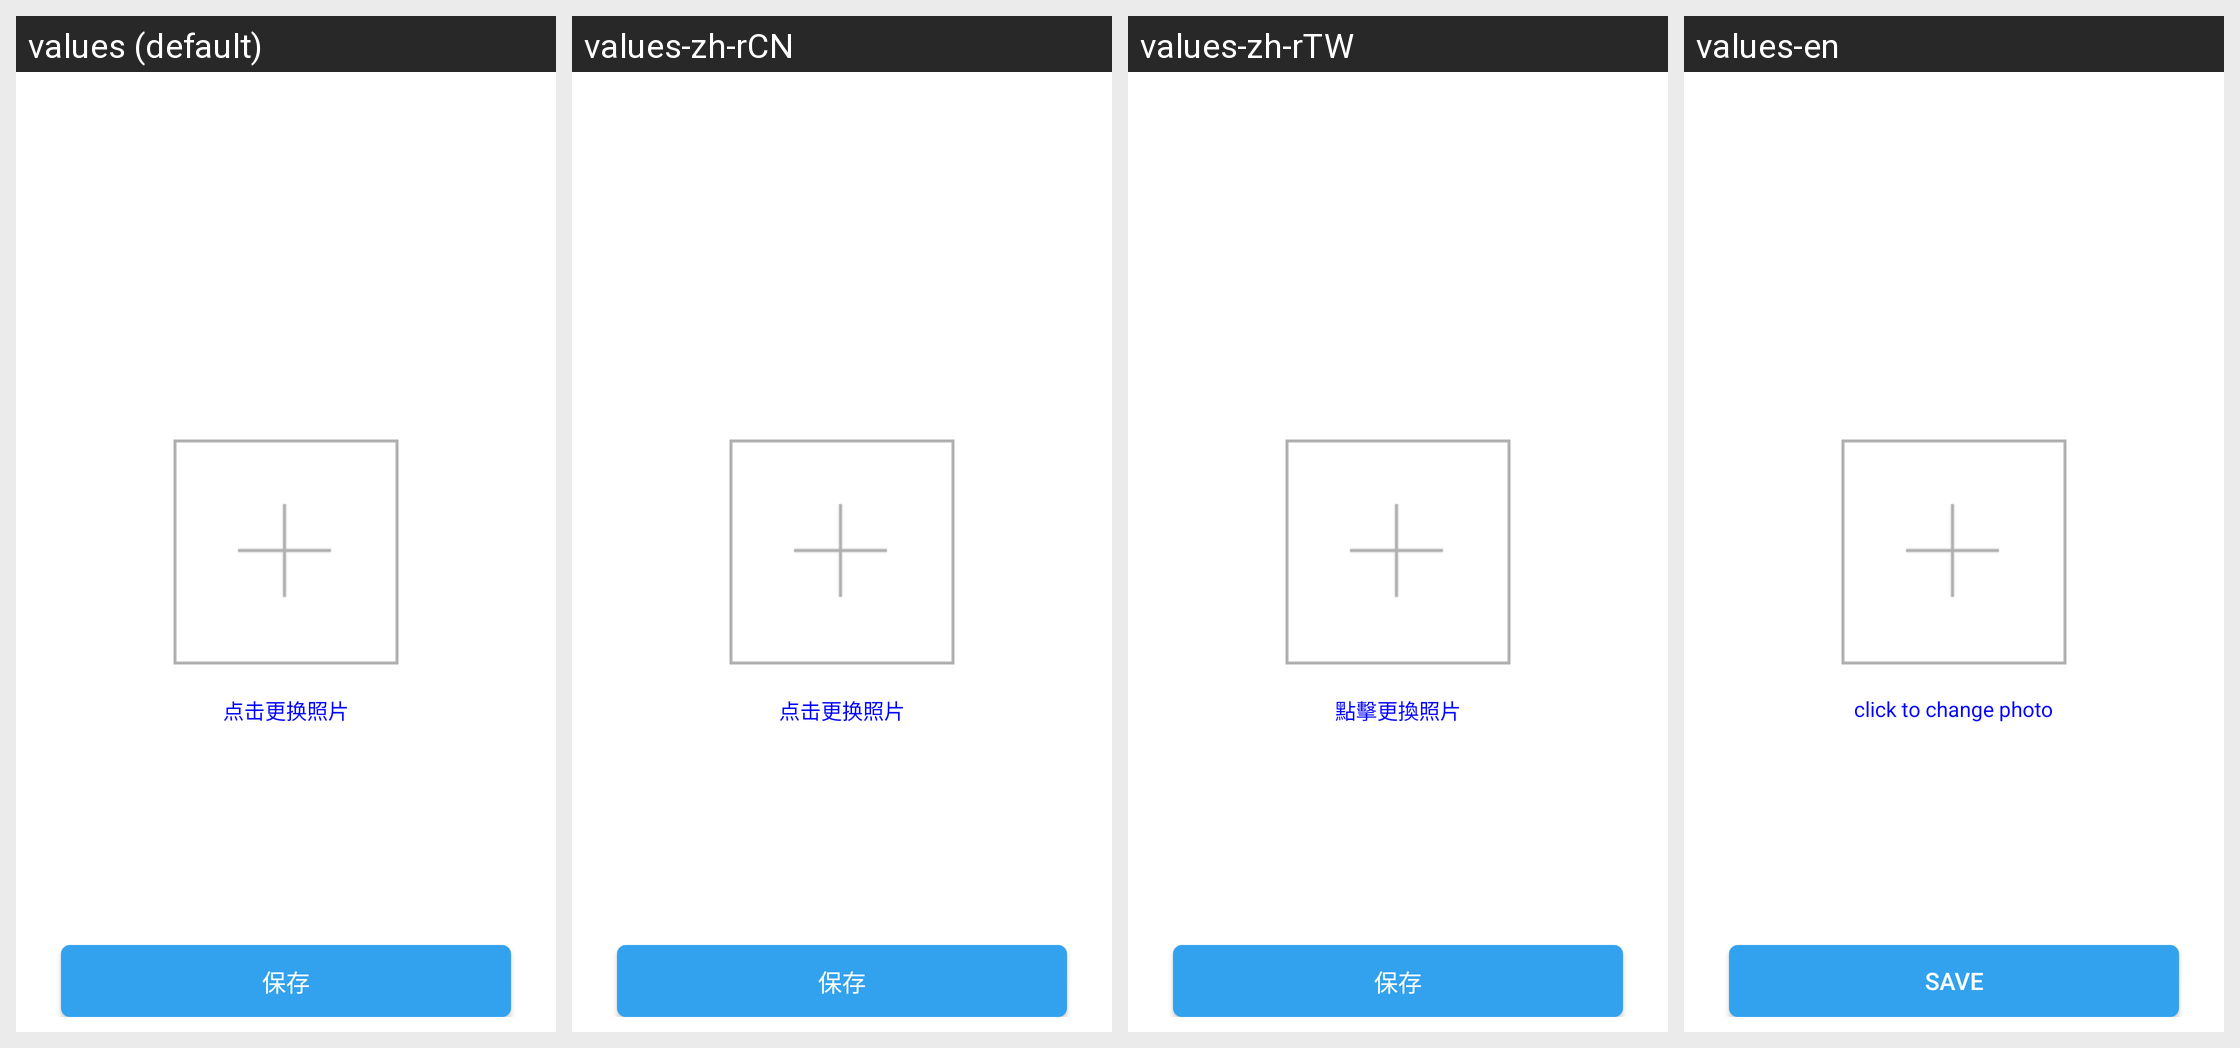

The same Android screen rendered under several of its app's locales, left to right. List the strings drawn on it with the default value and each locale's translation.
Android screen res/layout/image_setting_activity.xml rendered under 4 locales, left to right: values (default), values-zh-rCN, values-zh-rTW, values-en. Device: Nexus 5 (rendered at 1080×1920; each locale shown at half size, 540×960, under a caption strip naming it); theme Theme.MaterialComponents.DayNight.NoActionBar.
Strings drawn on this screen, with the default value and each locale's value (text and hints the layout hard-codes, and strings that could not be matched under every locale, appear in the picture but are not listed):

click_change_img
  values: 点击更换照片
  values-zh-rCN: 点击更换照片
  values-zh-rTW: 點擊更換照片
  values-en: click to change photo

common_save_button
  values: 保存
  values-zh-rCN: 保存
  values-zh-rTW: 保存
  values-en: Save
